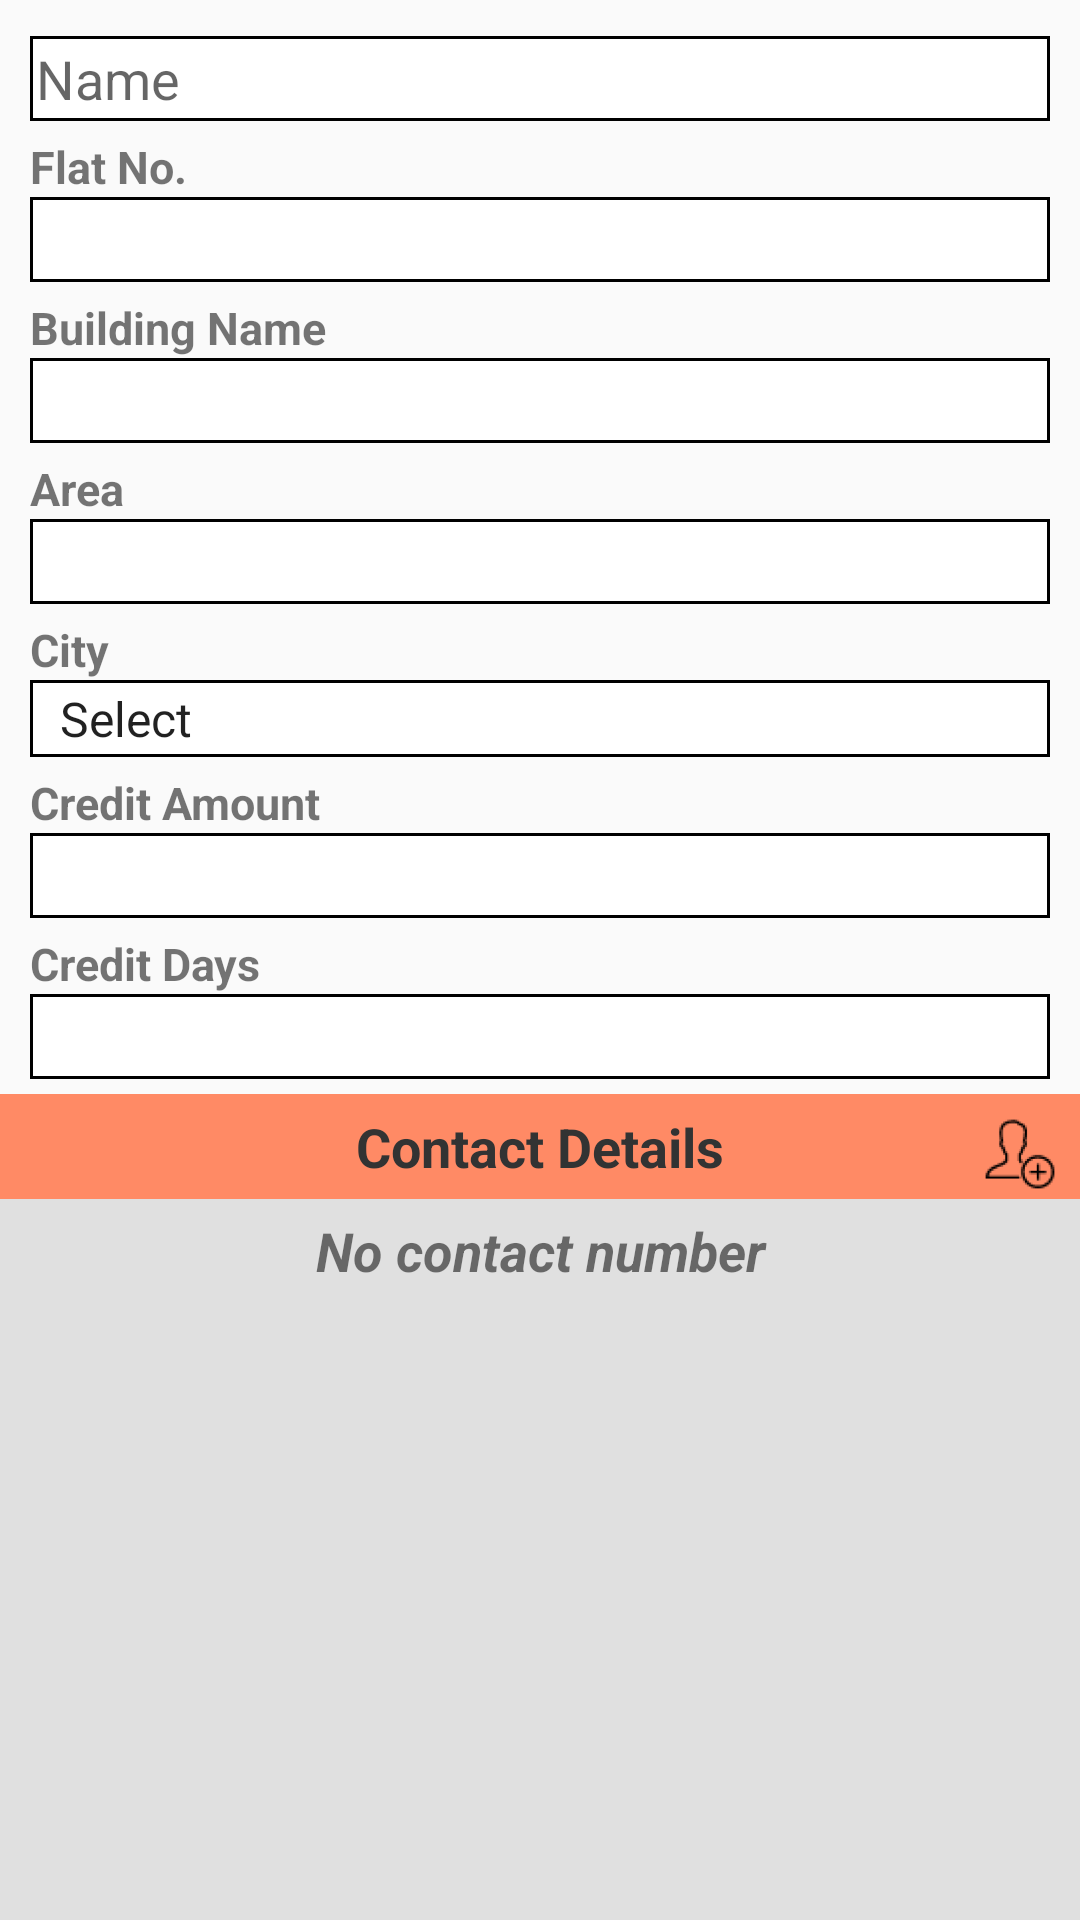

Write the Android layout XML for this screen, with the resource values it uses.
<!-- AndroidManifest.xml: application theme AppTheme -->
<!-- res/layout/fragment_add_customer.xml -->
<FrameLayout xmlns:android="http://schemas.android.com/apk/res/android"
    xmlns:tools="http://schemas.android.com/tools"
    android:layout_width="match_parent"
    android:layout_height="match_parent"
    tools:context="com.gabzil.retail_shop.AddCustomer">

        <LinearLayout
            android:layout_width="fill_parent"
            android:layout_height="fill_parent"
            android:layout_marginTop="2dp"
            android:orientation="vertical">

            <ScrollView
                android:layout_width="fill_parent"
                android:layout_height="wrap_content">

                <LinearLayout
                    android:layout_width="fill_parent"
                    android:layout_height="fill_parent"
                    android:orientation="vertical">

                    <LinearLayout
                        android:layout_width="match_parent"
                        android:layout_height="wrap_content"
                        android:orientation="vertical">

                        <EditText
                            android:id="@+id/custmrname"
                            android:layout_width="fill_parent"
                            android:layout_height="wrap_content"
                            android:layout_marginTop="10dp"
                            android:layout_marginRight="10dp"
                            android:layout_marginLeft="10dp"
                            android:background="@drawable/curve"
                            android:hint="Name"
                            android:padding ="2dp" />

                        <TextView
                            android:layout_width="fill_parent"
                            android:layout_height="wrap_content"
                            style="@style/CustomerTextView"
                            android:text="Flat No." />

                        <EditText
                            android:id="@+id/cstmraddress"
                            android:layout_width="fill_parent"
                            android:layout_height="wrap_content"
                            style="@style/CustomerEditText" />

                        <TextView
                            android:layout_width="fill_parent"
                            android:layout_height="wrap_content"
                            style="@style/CustomerTextView"
                            android:text="Building Name" />

                        <EditText
                            android:id="@+id/building"
                            android:layout_width="fill_parent"
                            android:layout_height="wrap_content"
                            style="@style/CustomerEditText" />

                        <TextView
                            android:layout_width="fill_parent"
                            android:layout_height="wrap_content"
                            style="@style/CustomerTextView"
                            android:text="Area" />

                        <EditText
                            android:id="@+id/area"
                            android:layout_width="fill_parent"
                            android:layout_height="wrap_content"
                            style="@style/CustomerEditText" />

                        <TextView
                            android:layout_width="fill_parent"
                            android:layout_height="wrap_content"
                            style="@style/CustomerTextView"
                            android:text="City" />

                        <Spinner
                            android:id="@+id/city"
                            android:layout_width="match_parent"
                            android:layout_height="wrap_content"
                            style="@style/CustomerEditText"
                            android:entries="@array/city_arrays" />

                        <TextView
                            android:layout_width="fill_parent"
                            android:layout_height="wrap_content"
                            style="@style/CustomerTextView"
                            android:text="Credit Amount" />

                        <EditText
                            android:id="@+id/amount"
                            android:layout_width="fill_parent"
                            android:layout_height="wrap_content"
                            android:inputType="number"
                            style="@style/CustomerEditText" />

                        <TextView
                            android:layout_width="fill_parent"
                            android:layout_height="wrap_content"
                            style="@style/CustomerTextView"
                            android:text="Credit Days" />

                        <EditText
                            android:id="@+id/days"
                            android:layout_width="fill_parent"
                            android:layout_height="wrap_content"
                            android:inputType="number"
                            style="@style/CustomerEditText" />

                    </LinearLayout>

                    <RelativeLayout
                        android:layout_width="match_parent"
                        android:layout_height="35dp"
                        android:layout_marginTop="5dp"
                        android:background="#FF8A65"
                        android:gravity="end"
                        android:orientation="horizontal">

                        <TextView
                            android:layout_width="wrap_content"
                            android:layout_height="wrap_content"
                            android:layout_centerHorizontal="true"
                            android:layout_centerVertical="true"
                            android:layout_gravity="center"
                            android:text="Contact Details"
                            android:textColor="#323333"
                            android:textSize="18dp"
                            android:textStyle="bold" />

                        <Button
                            android:id="@+id/addcontactbtn"
                            android:layout_width="30dp"
                            android:layout_height="30dp"
                            android:layout_alignParentEnd="true"
                            android:layout_alignParentRight="true"
                            android:layout_alignParentTop="true"
                            android:layout_marginRight="5dp"
                            android:layout_marginTop="5dp"
                            android:background="@mipmap/ic_add" />

                    </RelativeLayout>

                </LinearLayout>

            </ScrollView>

            <LinearLayout
                android:layout_width="fill_parent"
                android:layout_height="fill_parent"
                android:background="@color/gray"
                android:orientation="vertical">

                <ListView
                    android:id="@+id/contactlist"
                    android:layout_width="fill_parent"
                    android:layout_height="wrap_content"
                    android:divider="@color/gray"
                    android:dividerHeight="2dp"
                    android:padding="5dp"
                    android:visibility="gone">
                </ListView>

                <TextView
                    android:id="@+id/msg"
                    android:layout_width="fill_parent"
                    android:layout_height="wrap_content"
                    android:layout_marginTop="5dp"
                    android:gravity="center"
                    android:text="No contact number"
                    android:textSize="18dp"
                    android:textStyle="bold|italic"></TextView>

            </LinearLayout>

        </LinearLayout>

</FrameLayout>
<!-- resources referenced by this layout -->
<resources>
  <string-array name="city_arrays">
          <item>Select</item>
          <item>Pune</item>
          <item>Mumbai</item>
          <item>Nagpur</item>
          <item>Latur</item>
      </string-array>
  <color name="gray">#E0E0E0</color>
  <!-- drawable curve (drawable-xxhdpi) -->
  <?xml version="1.0" encoding="utf-8"?>
  <layer-list xmlns:android="http://schemas.android.com/apk/res/android"
      android:layout_width="match_parent"
      android:layout_height="wrap_content">
  
      <item>
  
          <shape>
  
              <solid android:color="#ffffff"/>
  
              <stroke
                  android:width="1dip"
                  android:color="#000000" />
  
              <corners android:radius="0dip" />
          </shape>
      </item>
  </layer-list>
  <!-- mipmap ic_add: png bitmap (mipmap-hdpi, 1688 bytes) -->
  <style name="CustomerEditText">
          <item name="android:layout_marginRight">10dp</item>
          <item name="android:layout_marginLeft">10dp</item>
          <item name="android:padding">2dp</item>
          <item name="android:background">@drawable/curve</item>
      </style>
  <style name="CustomerTextView">
          <item name="android:layout_marginTop">5dp</item>
          <item name="android:layout_marginRight">10dp</item>
          <item name="android:layout_marginLeft">10dp</item>
          <item name="android:textSize">15dp</item>
          <item name="android:textStyle">bold</item>
      </style>
  <style name="AppTheme" parent="Theme.AppCompat.Light.DarkActionBar">
          <item name="colorPrimary">@color/ColorPrimary</item>
          <item name="colorPrimaryDark">@color/ColorPrimaryDark</item>
      </style>
  <color name="ColorPrimary">#FF5722</color>
  <color name="ColorPrimaryDark">#E64A19</color>
</resources>
